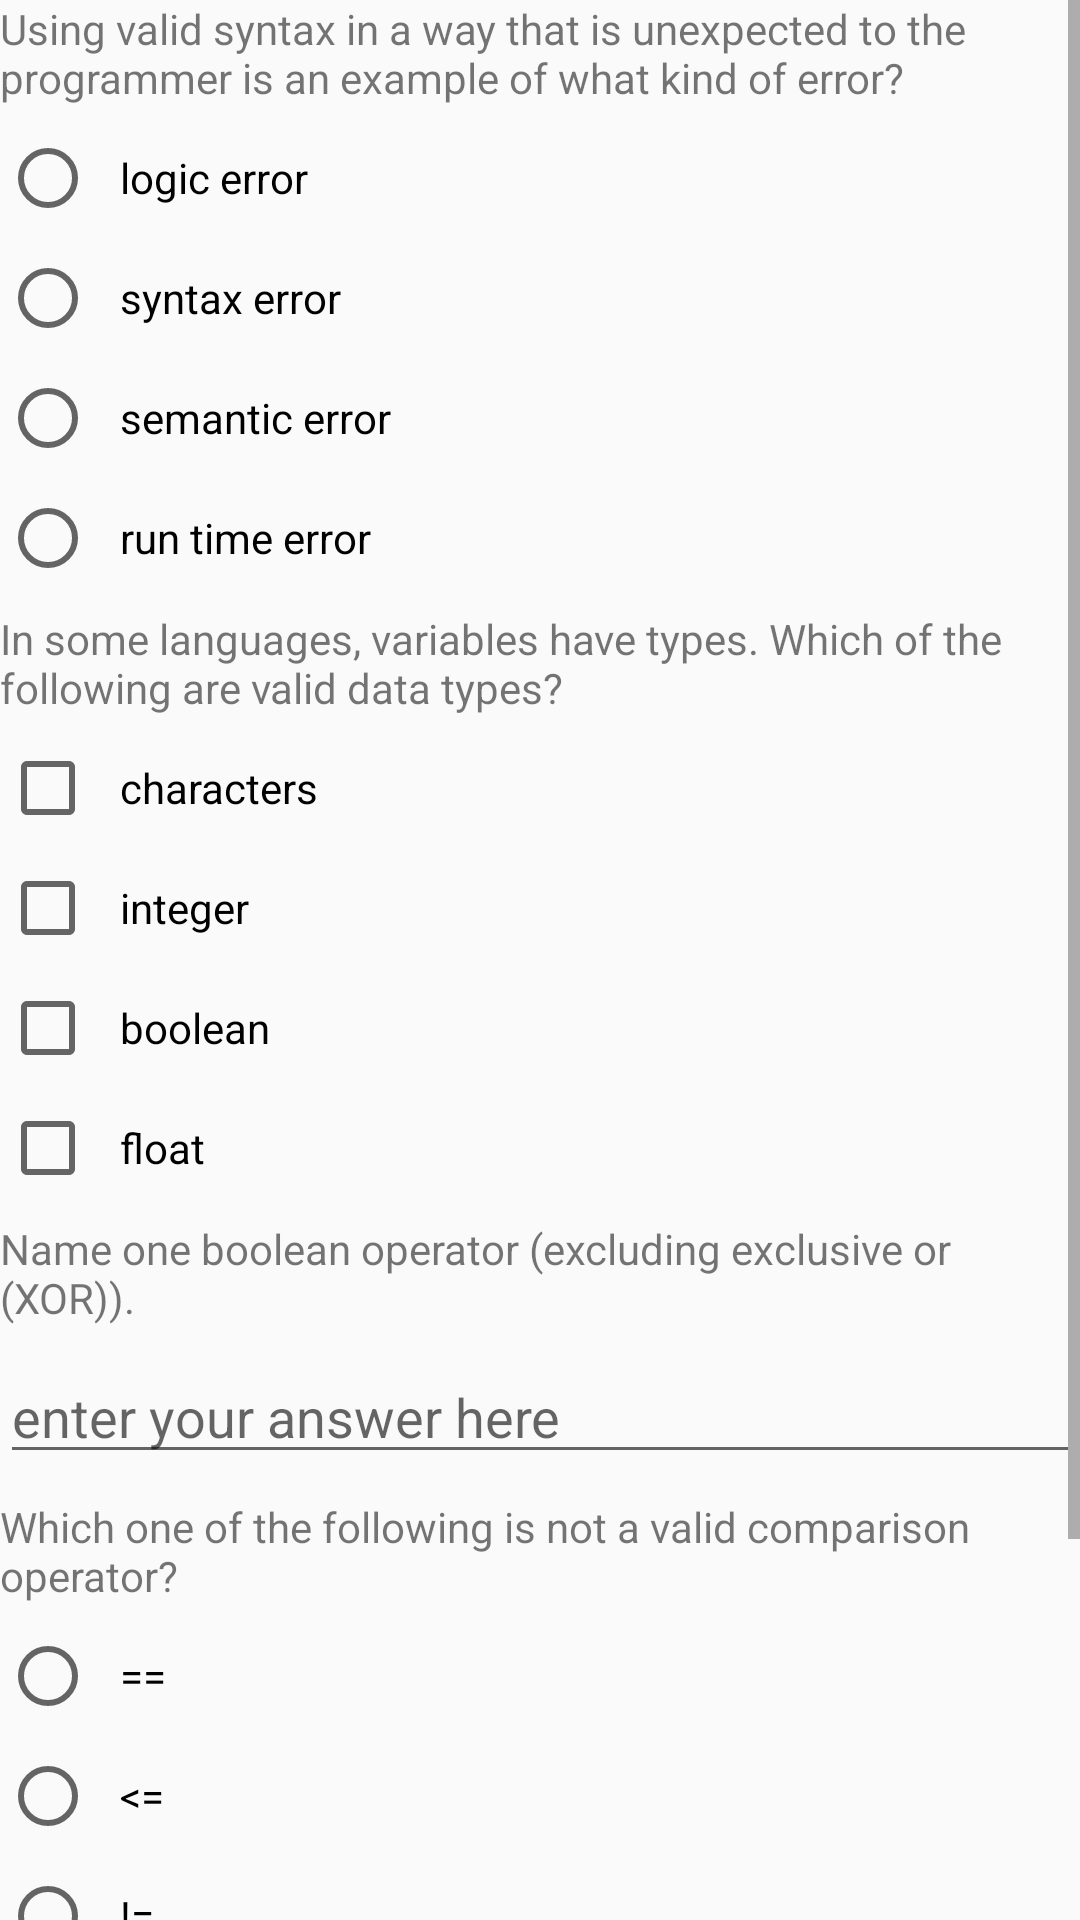

Android layout source for this screen:
<!-- AndroidManifest.xml: application theme AppTheme -->
<!-- res/layout/activity_quiz.xml -->
<?xml version="1.0" encoding="utf-8"?>
<ScrollView xmlns:android="http://schemas.android.com/apk/res/android"
    xmlns:tools="http://schemas.android.com/tools"
    android:layout_width="match_parent"
    android:layout_height="match_parent"
    android:layout_margin="@dimen/edge_margin"
    tools:context="com.example.android.programmingconceptsquiz.QuizActivity">

    <LinearLayout
        android:layout_width="match_parent"
        android:layout_height="wrap_content"
        android:orientation="vertical">

        <TextView
            style="@style/TextRelated"
            android:text="@string/question1" />

        <RadioGroup
            android:layout_width="match_parent"
            android:layout_height="wrap_content">

            <RadioButton
                android:id="@+id/q1o1"
                style="@style/Button"
                android:text="@string/q1o1" />

            <RadioButton
                android:id="@+id/q1o2"
                style="@style/Button"
                android:text="@string/q1o2" />

            <RadioButton
                android:id="@+id/q1o3"
                style="@style/Button"
                android:text="@string/q1o3" />

            <RadioButton
                android:id="@+id/q1o4"
                style="@style/Button"
                android:text="@string/q1o4" />

        </RadioGroup>

        <TextView
            style="@style/TextRelated"
            android:text="@string/question2" />

        <CheckBox
            android:id="@+id/q2o1"
            style="@style/Button"
            android:text="@string/q2o1" />

        <CheckBox
            android:id="@+id/q2o2"
            style="@style/Button"
            android:text="@string/q2o2" />

        <CheckBox
            android:id="@+id/q2o3"
            style="@style/Button"
            android:text="@string/q2o3" />

        <CheckBox
            android:id="@+id/q2o4"
            style="@style/Button"
            android:text="@string/q2o4" />

        <TextView
            style="@style/TextRelated"
            android:text="@string/question3" />

        <EditText
            android:id="@+id/q3o1"
            style="@style/TextRelated"
            android:hint="@string/q3o1" />

        <TextView
            style="@style/TextRelated"
            android:text="@string/question4" />

        <RadioGroup
            android:layout_width="match_parent"
            android:layout_height="wrap_content">

            <RadioButton
                android:id="@+id/q4o1"
                style="@style/Button"
                android:text="@string/q4o1" />

            <RadioButton
                android:id="@+id/q4o2"
                style="@style/Button"
                android:text="@string/q4o2" />

            <RadioButton
                android:id="@+id/q4o3"
                style="@style/Button"
                android:text="@string/q4o3" />

            <RadioButton
                android:id="@+id/q4o4"
                style="@style/Button"
                android:text="@string/q4o4" />

        </RadioGroup>

        <Button
            android:layout_width="match_parent"
            android:layout_height="wrap_content"
            android:onClick="scoreOnly"
            android:text="@string/submit" />

        <Button
            android:layout_width="match_parent"
            android:layout_height="wrap_content"
            android:onClick="scoreExplanation"
            android:text="@string/submit2" />

    </LinearLayout>

</ScrollView>
<!-- resources referenced by this layout -->
<resources>
  <dimen name="edge_margin">16dp</dimen>
  <string name="q1o1">logic error</string>
  <string name="q1o2">syntax error</string>
  <string name="q1o3">semantic error</string>
  <string name="q1o4">run time error</string>
  <string name="q2o1">characters</string>
  <string name="q2o2">integer</string>
  <string name="q2o3">boolean</string>
  <string name="q2o4">float</string>
  <string name="q3o1">enter your answer here</string>
  <string name="q4o1">==</string>
  <string name="q4o2"> &lt;= </string>
  <string name="q4o3">!=</string>
  <string name="q4o4">&gt;&gt;</string>
  <string name="question1">Using valid syntax in a way that is unexpected to the programmer is an example of what kind of error?</string>
  <string name="question2">In some languages, variables have types. Which of the following are valid data types?</string>
  <string name="question3">Name one boolean operator (excluding exclusive or (XOR)).</string>
  <string name="question4">Which one of the following is not a valid comparison operator?</string>
  <string name="submit">Score only</string>
  <string name="submit2">Score and Explanation</string>
  <style name="Button">
          <item name="android:layout_width">match_parent</item>
          <item name="android:layout_height">wrap_content</item>
          <item name="android:layout_marginBottom">@dimen/space_margin</item>
          <item name="android:paddingLeft">@dimen/space_margin</item>
      </style>
  <style name="TextRelated">
          <item name="android:layout_width">match_parent</item>
          <item name="android:layout_height">wrap_content</item>
          <item name="android:layout_marginBottom">@dimen/space_margin</item>
      </style>
  <style name="AppTheme" parent="Theme.AppCompat.Light.DarkActionBar">
          
          <item name="colorPrimary">@color/colorPrimary</item>
          <item name="colorPrimaryDark">@color/colorPrimaryDark</item>
          <item name="colorAccent">@color/colorAccent</item>
      </style>
  <dimen name="space_margin">8dp</dimen>
  <color name="colorPrimary">#3F51B5</color>
  <color name="colorPrimaryDark">#303F9F</color>
  <color name="colorAccent">#008de4</color>
</resources>
